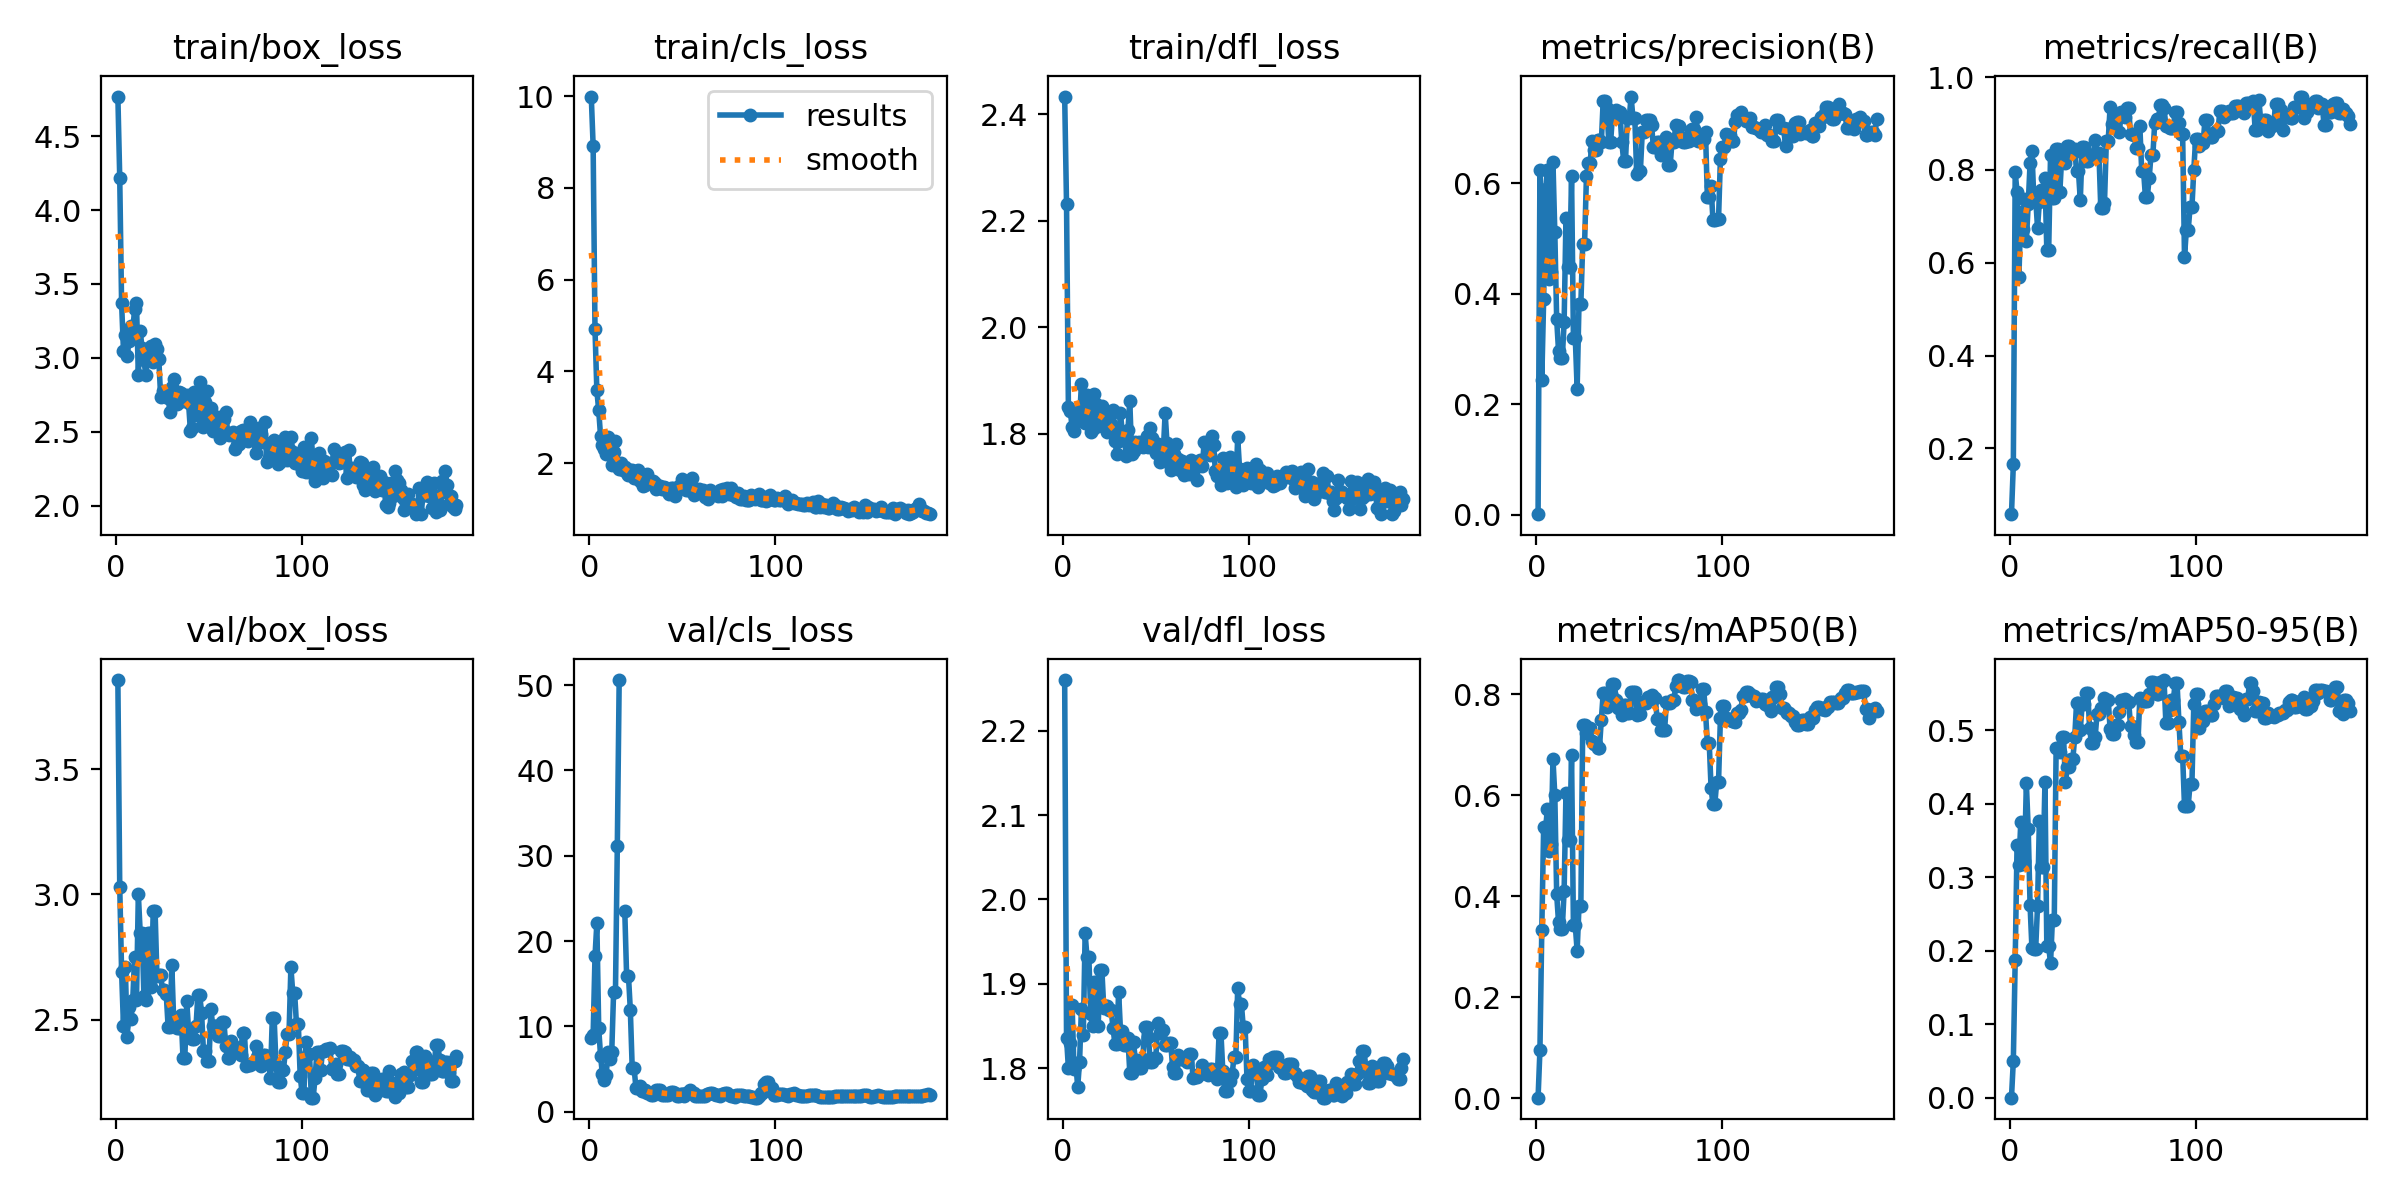

The table this chart was drawn from, first rows:
epoch, train/box_loss, train/cls_loss, train/dfl_loss, metrics/precision(B), metrics/recall(B), metrics/mAP50(B), metrics/mAP50-95(B), val/box_loss, val/cls_loss, val/dfl_loss, lr/pg0, lr/pg1, lr/pg2
1, 4.768, 9.989, 2.434, 0.00126, 0.05797, 0.00072, 0.00035, 3.857, 8.657, 2.26, 6.668e-05, 6.668e-05, 6.668e-05
2, 4.218, 8.919, 2.231, 0.6239, 0.1651, 0.09486, 0.05065, 3.031, 8.957, 1.836, 0.0001495, 0.0001495, 0.0001495
3, 3.371, 4.915, 1.85, 0.2436, 0.7949, 0.3337, 0.1875, 2.692, 18.19, 1.8, 0.0002318, 0.0002318, 0.0002318
4, 3.049, 3.583, 1.842, 0.3901, 0.7528, 0.5369, 0.3443, 2.476, 22.1, 1.829, 0.0003136, 0.0003136, 0.0003136
5, 3.152, 3.147, 1.813, 0.5894, 0.5685, 0.533, 0.3171, 2.71, 9.781, 1.875, 0.0003948, 0.0003948, 0.0003948
6, 3.014, 2.585, 1.804, 0.6232, 0.7098, 0.572, 0.3751, 2.429, 6.498, 1.799, 0.0004754, 0.0004754, 0.0004754
7, 3.116, 2.398, 1.841, 0.4274, 0.6727, 0.4895, 0.3182, 2.549, 4.357, 1.806, 0.0005556, 0.0005556, 0.0005556
8, 3.216, 2.314, 1.826, 0.4397, 0.7365, 0.503, 0.3222, 2.501, 3.683, 1.778, 0.0006351, 0.0006351, 0.0006351
9, 3.188, 2.204, 1.826, 0.6384, 0.6479, 0.6722, 0.428, 2.58, 4.261, 1.808, 0.0007141, 0.0007141, 0.0007141
10, 3.33, 2.579, 1.894, 0.5111, 0.7257, 0.6006, 0.3663, 2.75, 7.041, 1.87, 0.0007926, 0.0007926, 0.0007926
11, 3.369, 2.408, 1.841, 0.3535, 0.8151, 0.4038, 0.262, 2.576, 6.185, 1.84, 0.0008705, 0.0008705, 0.0008705
12, 2.882, 1.966, 1.82, 0.2966, 0.8401, 0.3484, 0.2034, 3.001, 6.929, 1.96, 0.0009478, 0.0009478, 0.0009478
13, 3.183, 2.246, 1.873, 0.2829, 0.7396, 0.3352, 0.2022, 2.848, 14.01, 1.931, 0.001025, 0.001025, 0.001025
14, 3.067, 2.482, 1.852, 0.2829, 0.7396, 0.3352, 0.2022, 2.848, 14.01, 1.931, 0.001101, 0.001101, 0.001101
15, 2.989, 1.942, 1.803, 0.3481, 0.676, 0.4104, 0.2607, 2.594, 31.2, 1.864, 0.001177, 0.001177, 0.001177
16, 2.884, 1.871, 1.809, 0.5371, 0.7308, 0.6055, 0.3774, 2.579, 50.6, 1.851, 0.001252, 0.001252, 0.001252
17, 2.997, 1.992, 1.875, 0.448, 0.7559, 0.5109, 0.3143, 2.845, inf, 1.903, 0.001326, 0.001326, 0.001326
18, 2.992, 1.854, 1.855, 0.448, 0.7559, 0.5109, 0.3143, 2.845, inf, 1.903, 0.0014, 0.0014, 0.0014
19, 3.083, 1.92, 1.814, 0.6125, 0.7828, 0.6793, 0.4299, 2.63, 23.55, 1.849, 0.001474, 0.001474, 0.001474
20, 2.969, 1.775, 1.816, 0.3206, 0.627, 0.342, 0.2062, 2.934, 15.9, 1.916, 0.001547, 0.001547, 0.001547
21, 3.092, 1.734, 1.853, 0.3206, 0.627, 0.342, 0.2062, 2.934, 15.9, 1.916, 0.001557, 0.001557, 0.001557
22, 3.062, 1.854, 1.843, 0.228, 0.8318, 0.2919, 0.1831, 2.674, 11.88, 1.872, 0.001551, 0.001551, 0.001551
23, 2.992, 1.857, 1.835, 0.382, 0.7393, 0.3804, 0.2427, 2.679, 5.127, 1.873, 0.001546, 0.001546, 0.001546
24, 2.736, 1.681, 1.804, 0.382, 0.7393, 0.3804, 0.2427, 2.679, 5.127, 1.873, 0.00154, 0.00154, 0.00154
25, 2.774, 1.666, 1.806, 0.4904, 0.8462, 0.7398, 0.4757, 2.617, 2.802, 1.869, 0.001535, 0.001535, 0.001535
26, 2.762, 1.847, 1.819, 0.4904, 0.8462, 0.7398, 0.4757, 2.617, 2.802, 1.869, 0.00153, 0.00153, 0.00153
27, 2.753, 1.611, 1.845, 0.612, 0.7527, 0.7239, 0.4704, 2.601, 3.048, 1.847, 0.001524, 0.001524, 0.001524
28, 2.727, 1.647, 1.787, 0.6363, 0.8278, 0.7338, 0.4909, 2.472, 2.378, 1.829, 0.001519, 0.001519, 0.001519
29, 2.637, 1.506, 1.763, 0.6363, 0.8278, 0.7338, 0.4909, 2.472, 2.378, 1.829, 0.001513, 0.001513, 0.001513
30, 2.804, 1.513, 1.787, 0.6766, 0.8145, 0.7074, 0.4293, 2.716, 2.521, 1.891, 0.001507, 0.001507, 0.001507
31, 2.856, 1.752, 1.839, 0.6595, 0.8517, 0.7012, 0.4506, 2.495, 2.133, 1.844, 0.001502, 0.001502, 0.001502
32, 2.749, 1.641, 1.8, 0.6595, 0.8517, 0.7012, 0.4506, 2.495, 2.133, 1.844, 0.001497, 0.001497, 0.001497
33, 2.688, 1.595, 1.801, 0.6784, 0.8365, 0.6942, 0.4614, 2.464, 1.982, 1.828, 0.001491, 0.001491, 0.001491
34, 2.768, 1.619, 1.758, 0.6784, 0.8365, 0.6942, 0.4614, 2.464, 1.982, 1.828, 0.001486, 0.001486, 0.001486
35, 2.762, 1.556, 1.807, 0.6736, 0.8455, 0.7501, 0.4911, 2.519, 2.254, 1.835, 0.00148, 0.00148, 0.00148
36, 2.708, 1.435, 1.861, 0.7493, 0.7975, 0.802, 0.538, 2.348, 2.547, 1.795, 0.001474, 0.001474, 0.001474
37, 2.731, 1.508, 1.762, 0.7493, 0.7975, 0.802, 0.538, 2.348, 2.547, 1.795, 0.001469, 0.001469, 0.001469
38, 2.746, 1.505, 1.768, 0.7359, 0.7343, 0.7751, 0.5013, 2.575, 2.528, 1.831, 0.001463, 0.001463, 0.001463
39, 2.694, 1.443, 1.785, 0.6747, 0.8502, 0.8004, 0.5356, 2.458, 1.968, 1.809, 0.001458, 0.001458, 0.001458
40, 2.506, 1.475, 1.781, 0.6747, 0.8502, 0.8004, 0.5356, 2.458, 1.968, 1.809, 0.001453, 0.001453, 0.001453
41, 2.528, 1.468, 1.785, 0.7228, 0.8186, 0.821, 0.5514, 2.422, 1.908, 1.8, 0.001447, 0.001447, 0.001447
42, 2.767, 1.377, 1.779, 0.7228, 0.8186, 0.821, 0.5514, 2.422, 1.908, 1.8, 0.001442, 0.001442, 0.001442
43, 2.617, 1.325, 1.774, 0.7329, 0.8329, 0.7885, 0.5034, 2.473, 2.167, 1.811, 0.001436, 0.001436, 0.001436
44, 2.762, 1.454, 1.784, 0.7278, 0.8318, 0.7726, 0.4823, 2.597, 2.26, 1.848, 0.00143, 0.00143, 0.00143
45, 2.838, 1.462, 1.795, 0.7278, 0.8318, 0.7726, 0.4823, 2.597, 2.26, 1.848, 0.001425, 0.001425, 0.001425
46, 2.542, 1.288, 1.776, 0.6743, 0.8639, 0.7593, 0.4915, 2.526, 2.164, 1.837, 0.001419, 0.001419, 0.001419
47, 2.532, 1.429, 1.812, 0.6408, 0.8377, 0.7797, 0.5231, 2.373, 1.873, 1.807, 0.001414, 0.001414, 0.001414
48, 2.699, 1.509, 1.792, 0.6408, 0.8377, 0.7797, 0.5231, 2.373, 1.873, 1.807, 0.001408, 0.001408, 0.001408
49, 2.78, 1.505, 1.774, 0.7178, 0.7183, 0.7627, 0.53, 2.336, 2.001, 1.812, 0.001403, 0.001403, 0.001403
50, 2.56, 1.643, 1.764, 0.7178, 0.7183, 0.7627, 0.53, 2.336, 2.001, 1.812, 0.001397, 0.001397, 0.001397
51, 2.661, 1.535, 1.782, 0.7566, 0.7294, 0.8054, 0.5436, 2.543, 1.82, 1.854, 0.001392, 0.001392, 0.001392
52, 2.506, 1.411, 1.747, 0.7178, 0.863, 0.805, 0.5417, 2.474, 2.145, 1.841, 0.001386, 0.001386, 0.001386
53, 2.522, 1.418, 1.756, 0.7178, 0.863, 0.805, 0.5417, 2.474, 2.145, 1.841, 0.001381, 0.001381, 0.001381
54, 2.552, 1.472, 1.766, 0.6168, 0.9351, 0.7592, 0.5026, 2.476, 2.504, 1.846, 0.001375, 0.001375, 0.001375
55, 2.601, 1.668, 1.839, 0.6224, 0.8989, 0.7606, 0.4946, 2.433, 2.21, 1.827, 0.00137, 0.00137, 0.00137
56, 2.458, 1.295, 1.782, 0.6224, 0.8989, 0.7606, 0.4946, 2.433, 2.21, 1.827, 0.001364, 0.001364, 0.001364
57, 2.534, 1.33, 1.744, 0.692, 0.9179, 0.7855, 0.5075, 2.492, 1.829, 1.83, 0.001359, 0.001359, 0.001359
58, 2.588, 1.399, 1.731, 0.692, 0.9179, 0.7855, 0.5075, 2.492, 1.829, 1.83, 0.001353, 0.001353, 0.001353
59, 2.638, 1.431, 1.746, 0.7142, 0.881, 0.7825, 0.5248, 2.393, 1.779, 1.802, 0.001348, 0.001348, 0.001348
60, 2.491, 1.363, 1.762, 0.7148, 0.926, 0.7959, 0.5411, 2.345, 1.802, 1.795, 0.001342, 0.001342, 0.001342
... 123 more rows
